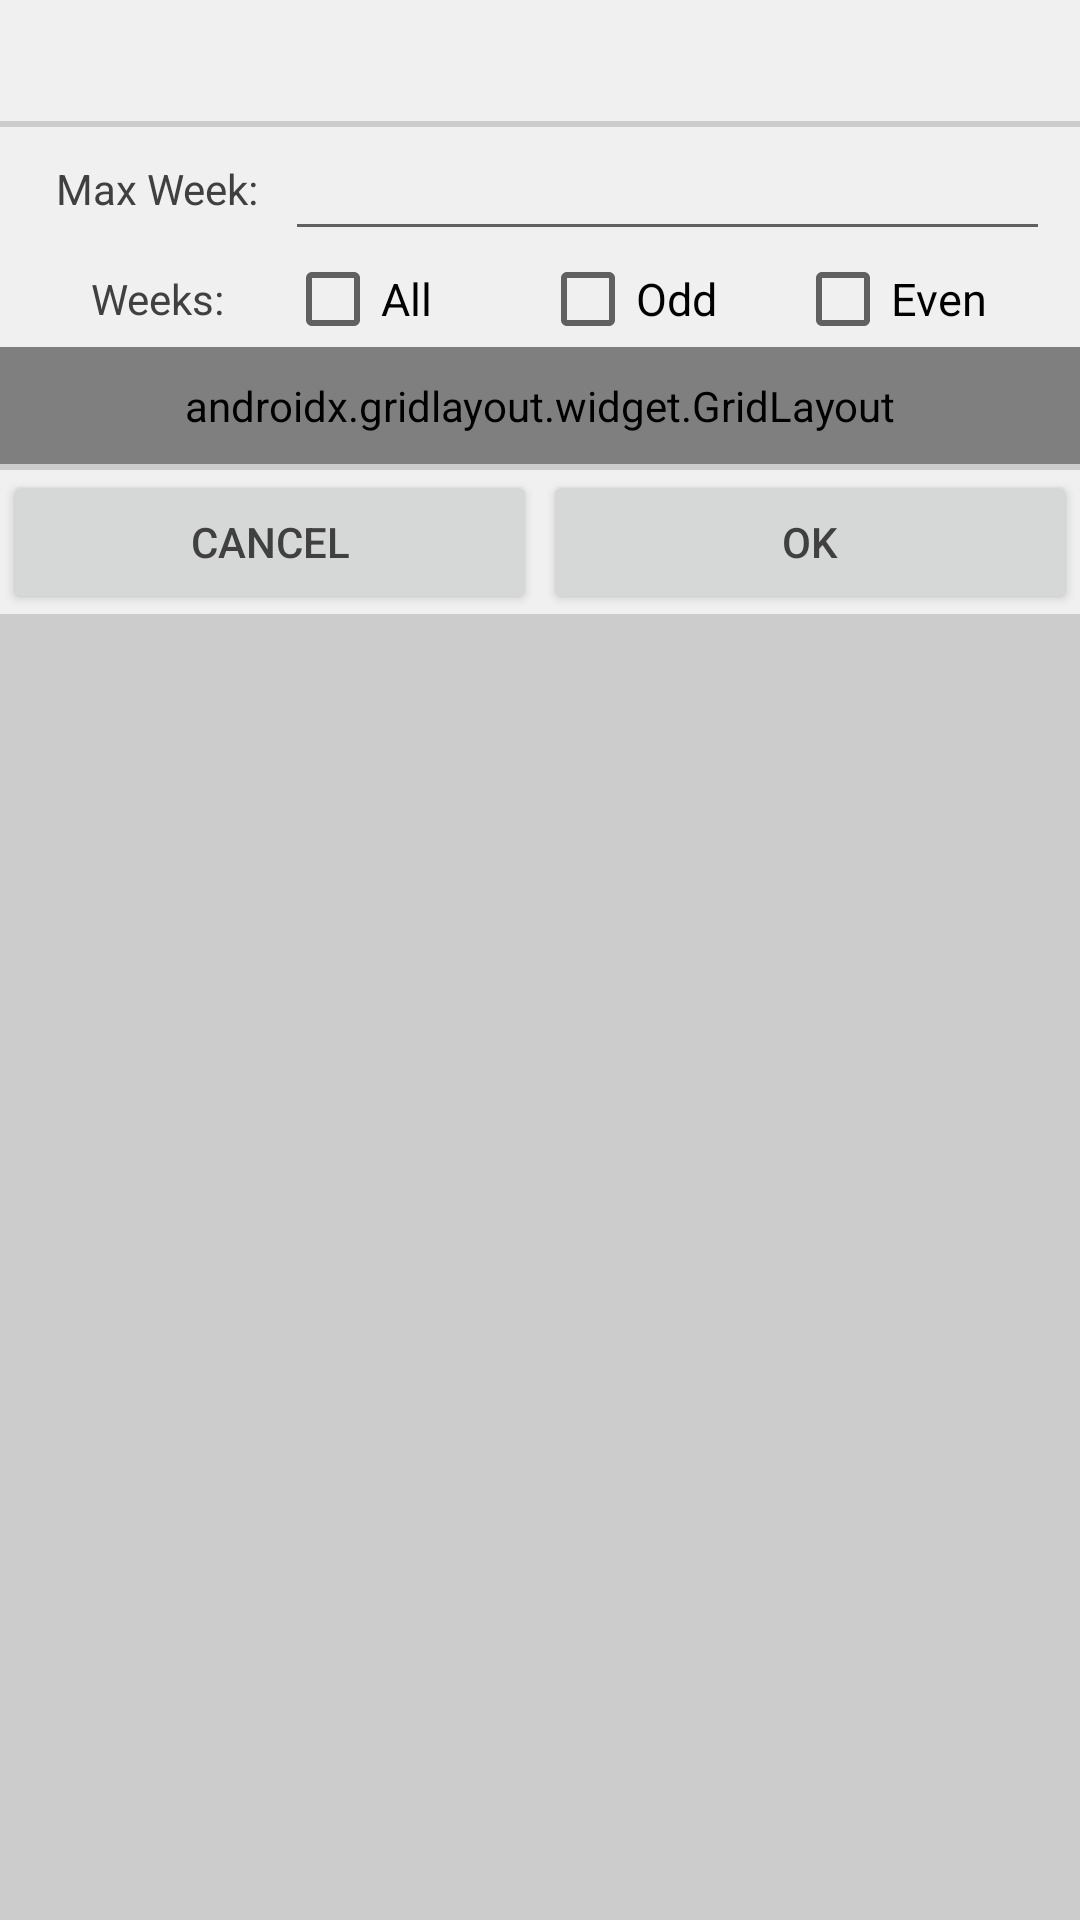

Produce the Android XML layout that renders to this screen, including the resource entries it uses.
<!-- AndroidManifest.xml: application theme AppTheme -->
<!-- res/layout/dialog_course_week.xml -->
<?xml version="1.0" encoding="utf-8"?>
<LinearLayout xmlns:android="http://schemas.android.com/apk/res/android"
    xmlns:app="http://schemas.android.com/apk/res-auto"
    android:id="@+id/layout_course_add_select_week"
    android:layout_width="match_parent"
    android:layout_height="wrap_content"
    android:background="@color/borderBackground"
    android:orientation="vertical">
    
    <TextView
        android:id="@+id/tv_name"
        style="@style/TextViewDialogTitle" />

    <LinearLayout
        android:layout_width="match_parent"
        android:layout_height="wrap_content"
        android:background="@color/lightBackground"
        android:paddingLeft="@dimen/spacing_10"
        android:paddingRight="@dimen/spacing_10">

        <TextView
            style="@style/TextViewDialog"
            android:layout_width="0dp"
            android:layout_weight="1"
            android:text="@string/dialog_course_week_max" />

        <EditText
            android:id="@+id/et_max_week"
            style="@style/EditTextDialog"
            android:layout_width="0dp"
            android:layout_weight="3"
            android:inputType="number"/>
    </LinearLayout>

    <LinearLayout
        android:layout_width="match_parent"
        android:layout_height="wrap_content"
        android:background="@color/lightBackground"
        android:paddingLeft="@dimen/spacing_10"
        android:paddingRight="@dimen/spacing_10">

        <TextView
            style="@style/TextViewDialog"
            android:layout_width="0dp"
            android:layout_weight="1"
            android:text="@string/dialog_course_week_number" />

        <CheckBox
            android:id="@+id/cb_week_all"
            style="@style/CheckBoxDialog"
            android:text="@string/dialog_course_week_all" />

        <CheckBox
            android:id="@+id/cb_week_odd"
            style="@style/CheckBoxDialog"
            android:text="@string/dialog_course_week_odd" />

        <CheckBox
            android:id="@+id/cb_week_even"
            style="@style/CheckBoxDialog"
            android:text="@string/dialog_course_week_even" />
    </LinearLayout>

    <androidx.gridlayout.widget.GridLayout
        android:id="@+id/layout_week_number"
        android:layout_width="match_parent"
        android:layout_height="wrap_content"
        android:background="@color/lightBackground"
        android:padding="@dimen/spacing_10"
        app:columnCount="5">

    </androidx.gridlayout.widget.GridLayout>

    <LinearLayout
        android:layout_width="match_parent"
        android:layout_height="wrap_content"
        android:layout_marginTop="@dimen/spacing_2"
        android:background="@color/lightBackground">

        <Button
            android:id="@+id/btn_dialog_course_week_cancel"
            style="@style/ButtonDialog"
            android:text="@string/btn_cancel" />

        <Button
            android:id="@+id/btn_dialog_course_week_ok"
            style="@style/ButtonDialog"
            android:text="@string/btn_ok" />
    </LinearLayout>
</LinearLayout>
<!-- resources referenced by this layout -->
<resources>
  <color name="borderBackground">#CCCCCC</color>
  <color name="lightBackground">#F0F0F0</color>
  <dimen name="spacing_10">10dp</dimen>
  <dimen name="spacing_2">2dp</dimen>
  <string name="btn_cancel">Cancel</string>
  <string name="btn_ok">OK</string>
  <string name="dialog_course_week_all">All</string>
  <string name="dialog_course_week_even">Even</string>
  <string name="dialog_course_week_max">Max Week:</string>
  <string name="dialog_course_week_number">Weeks:</string>
  <string name="dialog_course_week_odd">Odd</string>
  <style name="ButtonDialog" parent="Widget.AppCompat.Button">
          <item name="android:layout_width">0dp</item>
          <item name="android:layout_height">wrap_content</item>
          <item name="android:layout_weight">1</item>
          <item name="android:layout_marginRight">@dimen/spacing_1</item>
          <item name="android:layout_marginLeft">@dimen/spacing_1</item>
      </style>
  <style name="CheckBoxDialog" parent="Widget.AppCompat.CompoundButton.CheckBox">
          <item name="android:layout_width">0dp</item>
          <item name="android:layout_height">wrap_content</item>
          <item name="android:layout_weight">1</item>
          <item name="android:layout_centerVertical">true</item>
          <item name="android:textSize">@dimen/font_15</item>
      </style>
  <style name="EditTextDialog" parent="Widget.AppCompat.EditText">
          <item name="android:layout_width">0dp</item>
          <item name="android:layout_height">wrap_content</item>
          <item name="android:layout_weight">1</item>
          <item name="android:layout_gravity">center_vertical</item>
          <item name="android:gravity">center</item>
          <item name="android:singleLine">true</item>
      </style>
  <style name="TextViewDialog" parent="Widget.AppCompat.TextView">
          <item name="android:layout_width">wrap_content</item>
          <item name="android:layout_height">wrap_content</item>
          <item name="android:layout_gravity">center_vertical</item>
          <item name="android:gravity">center</item>
      </style>
  <style name="TextViewDialogTitle" parent="Widget.AppCompat.TextView">
          <item name="android:layout_width">match_parent</item>
          <item name="android:layout_height">wrap_content</item>
          <item name="android:layout_marginBottom">@dimen/spacing_2</item>
          <item name="android:padding">@dimen/spacing_10</item>
          <item name="android:gravity">center</item>
          <item name="android:textSize">@dimen/font_15</item>
          <item name="android:background">@color/lightBackground</item>
      </style>
  <style name="AppTheme" parent="Theme.AppCompat.Light.DarkActionBar">
          
          <item name="colorPrimary">@color/colorPrimary</item>
          <item name="colorPrimaryDark">@color/colorPrimaryDark</item>
          <item name="colorAccent">@color/colorAccent</item>
          <item name="android:windowSoftInputMode">adjustPan</item>
          <item name="android:textColor">@color/textCommon</item>
          <item name="android:editTextColor">@color/textCommon</item>
          <item name="actionOverflowMenuStyle">@style/OverlapAnchorMenu</item>
      </style>
  <dimen name="spacing_1">1dp</dimen>
  <dimen name="font_15">15sp</dimen>
  <color name="colorPrimary">#0066CC</color>
  <color name="colorPrimaryDark">@color/colorPrimary</color>
  <color name="colorAccent">#666666</color>
  <color name="textCommon">#404040</color>
  <style name="OverlapAnchorMenu" parent="Widget.AppCompat.PopupMenu.Overflow">
          <item name="overlapAnchor">false</item>
      </style>
</resources>
